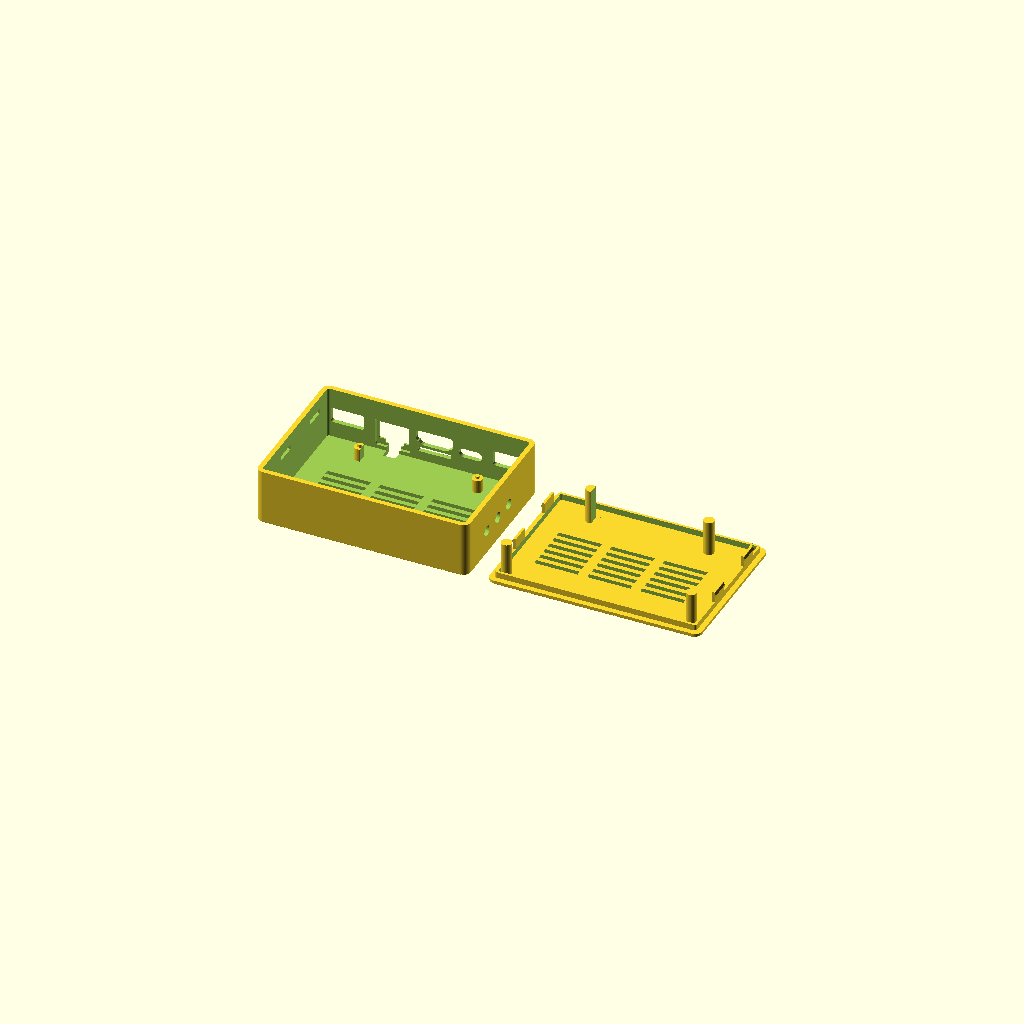
Cell 1 — every parameter at its default value.
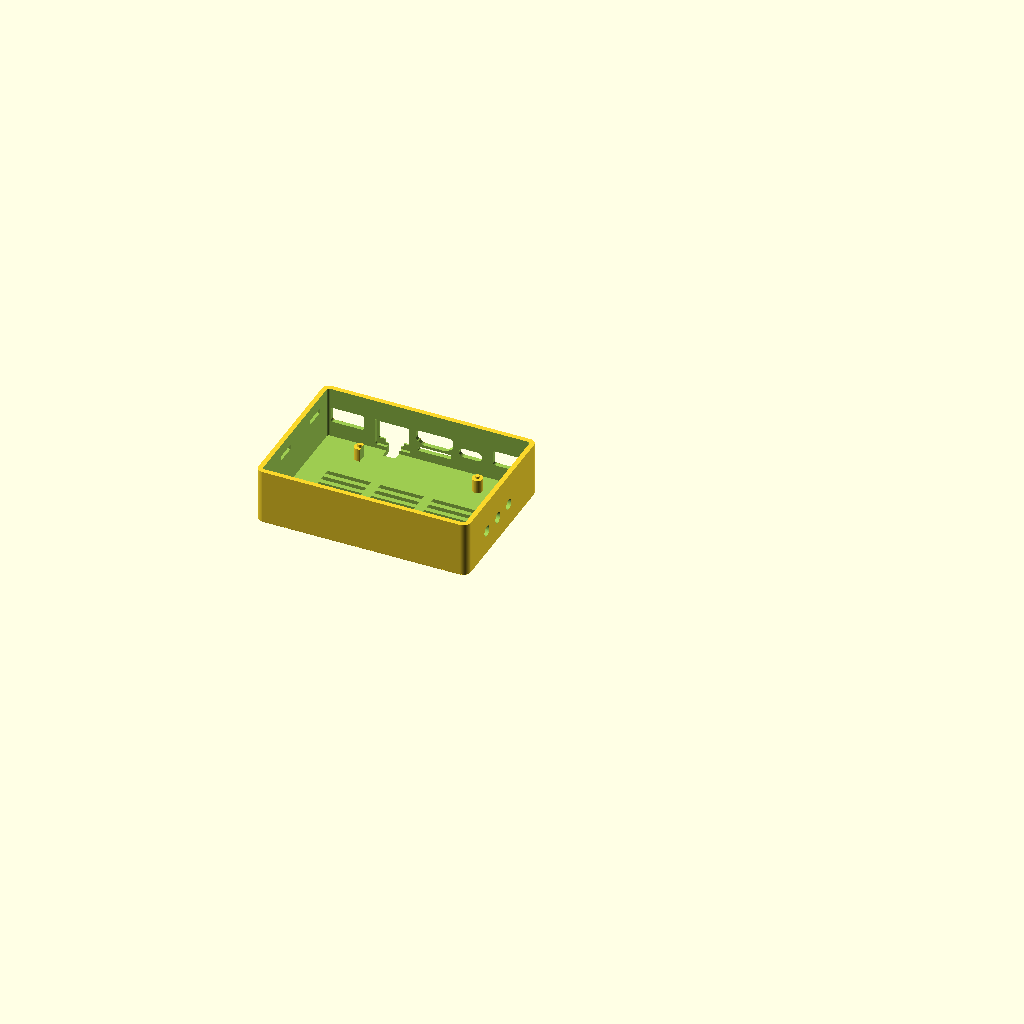
Cell 2: part = "base" (everything else at default).
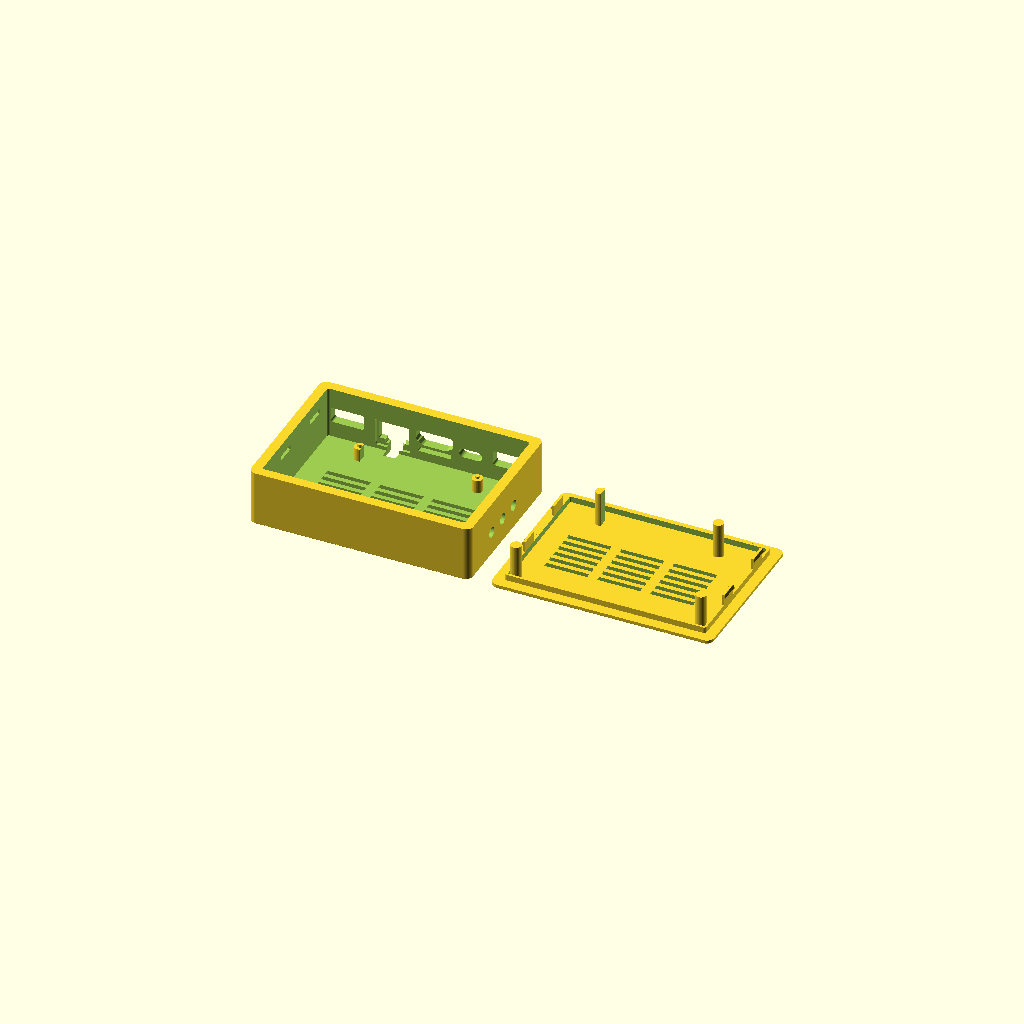
Cell 3: wall = 4 (everything else at default).
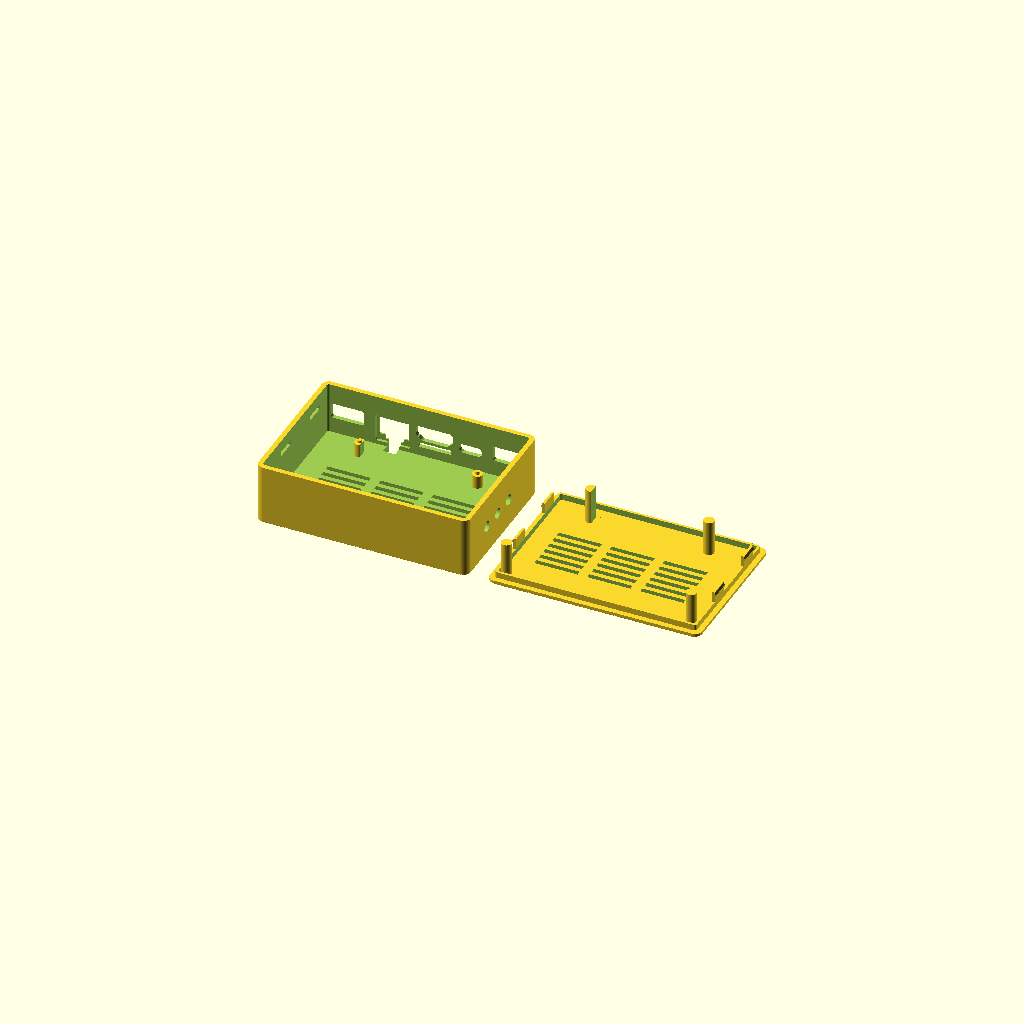
Cell 4: floor_thickness = 4 (everything else at default).
One fixed orthographic camera (rotation 55°, 0°, 25°; colour scheme Cornfield) for every cell.
The OpenSCAD source (vim1s-case.scad):
// VIM1S V11 case, measured from the supplied STEP assembly. Units: mm.
// Export part="base" and part="lid" separately; both are oriented for printing.
// PETG recommended: 0.2 mm layers, 4 perimeters. No hardware required.
// Base port openings may need supports; print lid exterior-side down.
// Insert PCB onto the four pegs, then press the lid down.
// Release the two exposed catches opposite the buttons with a blunt plastic tool.
// Lift that edge and tilt the lid to disengage the hidden button-side catches.
// The STEP has no heatsink, attached cables or plugs; check those on a test print.
// The unused 40-pin GPIO header is enclosed beneath the lid.
// The small underside opening beneath USB-C is closed.
// Front opening styles follow diy-case-210917.stp, sized for the VIM1S sockets.
// Heatsink is a generic purchased-part visualization, never part of printed exports.
// Walls/lid are raised 3 mm for a 20 x 20 x 10 mm heatsink and 0.5 mm pad.
// The rear wall is closed; the button side has only three external button holes.
// The lid has ventilation slots only; accessory connector openings are closed.
// Snap tabs join the continuous locating rim; their lower sections flex freely.
// Exterior corner fillets are formed first, then top/bottom edge chamfers.

/* [Output] */
part = "layout"; // [layout,base,lid,assembled,exploded,open]
show_pcb = false; // Preview only; requires the included pcb.stl
show_heatsink = true; // Preview only: 20 x 20 x 10 mm sink and 0.5 mm thermal pad

/* [Print fit] */
wall = 2.0;
floor_thickness = 2.0;
lid_thickness = 2.0;
fit_clearance = 0.25;
snap_interference = 0.30;
peg_diameter = 1.70;
button_hole_diameter = 4.5;
port_clearance = 0.35;

/* [Hidden] */
$fn = 48;
eps = 0.02;
pcb_thickness = 1.2;
pcb_top = floor_thickness + 5.5 + pcb_thickness;
pcb_under = pcb_top - pcb_thickness;
// The STEP includes copper/plating a few microns below the nominal laminate.
pcb_seat = pcb_under - 0.05;
lid_z = pcb_top + 14.8;
outer_top = lid_z + lid_thickness;
// Origin: minimum PCB X/Y; Z=case bottom. Ports face +Y, buttons face +X.
step_offset = [5.83999, 62.952, pcb_top];
inner_min = [-0.9, -1.0];
inner_max = [83.4, 57.4];
outer_min = [inner_min[0]-wall, inner_min[1]-wall];
outer_max = [inner_max[0]+wall, inner_max[1]+wall];
outer_size = [outer_max[0]-outer_min[0], outer_max[1]-outer_min[1]];
holes = [[2.49999,3.13419], [79.49999,3.13419],
         [16.49999,48.63420], [65.49999,48.63420]];
clip_y = [20, 46];
clip_width = 8;
clip_drop = 7;
clip_bottom = lid_z - clip_drop;
clip_bump_z = clip_bottom + 0.2;
clip_bump_height = 1.6;
rim_thickness = 1.0;
rim_depth = 2.5;
corner_radius = 3.0;
edge_chamfer = 0.8;

assert(wall >= 1.8, "Wall must be at least 1.8 mm.");
assert(fit_clearance >= 0.15 && fit_clearance <= 0.5,
       "Use 0.15 to 0.5 mm fit clearance.");
assert(snap_interference >= 0.1 && snap_interference <= 0.4,
       "Use 0.1 to 0.4 mm snap interference.");
assert(peg_diameter > 0 && peg_diameter <= 1.9,
       "The measured PCB mounting holes are 2.2 mm diameter.");
assert(button_hole_diameter >= 3 && button_hole_diameter <= 6,
       "Button access diameter must be 3 to 6 mm.");
assert(port_clearance >= 0.25 && port_clearance <= 0.5,
       "Use 0.25 to 0.5 mm connector clearance.");
assert(edge_chamfer >= 0 &&
       edge_chamfer < min(wall,floor_thickness,lid_thickness,corner_radius),
       "Chamfer must be smaller than the wall, floor, lid and corner radius.");
assert(part == "layout" || part == "base" || part == "lid" ||
       part == "assembled" || part == "exploded" || part == "open",
       "Unknown part selector.");

module rounded_box(lo, hi, z, height, radius) {
    translate([lo[0],lo[1],z])
        linear_extrude(height=height)
            hull()
                for (x=[radius,hi[0]-lo[0]-radius])
                    for (y=[radius,hi[1]-lo[1]-radius])
                        translate([x,y]) circle(r=radius);
}

module finished_exterior(z, height, bottom=0, top=0) {
    intersection() {
        rounded_box(outer_min,outer_max,z,height,corner_radius);
        union() {
            rounded_box(outer_min,outer_max,z+bottom,
                        height-bottom-top,corner_radius);
            // Extend the hull sections beyond the final faces so clipping
            // produces exact 45-degree chamfers without flat edge steps.
            if (bottom > 0)
                hull() {
                    rounded_box(outer_min+[bottom+2*eps,bottom+2*eps],
                                outer_max-[bottom+2*eps,bottom+2*eps],
                                z-2*eps,eps,corner_radius-bottom-2*eps);
                    rounded_box(outer_min,outer_max,z+bottom,eps,corner_radius);
                }
            if (top > 0)
                hull() {
                    rounded_box(outer_min,outer_max,
                                z+height-top-eps,eps,corner_radius);
                    rounded_box(outer_min+[top+2*eps,top+2*eps],
                                outer_max-[top+2*eps,top+2*eps],
                                z+height+eps,eps,corner_radius-top-2*eps);
                }
        }
    }
}

module box_between(lo, hi) {
    translate(lo) cube(hi-lo);
}

module rounded_profile(center, size, radius) {
    translate(center)
        hull()
            for (x=[-size[0]/2+radius,size[0]/2-radius])
                for (z=[-size[1]/2+radius,size[1]/2-radius])
                    translate([x,z]) circle(r=radius);
}

module connector_profile(kind) {
    if (kind == "usb_left" || kind == "usb_right")
        rounded_profile([kind == "usb_left" ? 7.25 : 74.80,3.10],
                        [13.10,5.72],0.60);
    else if (kind == "usb_c")
        rounded_profile([58.50,1.63],[8.94,3.16],1.58);
    else if (kind == "hdmi")
        // Stepped trapezoid measured across the HDMI shell's front lip.
        polygon([[36.00,2.878],[36.00,5.360],[36.798,6.158],
                 [50.205,6.158],[51.005,5.362],[51.005,2.878],
                 [50.437,2.115],[49.894,1.944],[49.757,1.856],
                 [48.891,0.877],[48.294,0.605],[38.711,0.605],
                 [38.109,0.877],[37.248,1.856],[37.111,1.944],
                 [36.563,2.115]]);
    else if (kind == "ethernet")
        // RJ45 plug aperture with a stepped latch channel opening underneath.
        polygon([[20.30,4.80],[32.10,4.80],[32.10,-2.00],
                 [29.50,-2.00],[29.50,-3.80],[28.40,-3.80],
                 [28.40,-pcb_top-1],[24.00,-pcb_top-1],
                 [24.00,-3.80],[22.90,-3.80],[22.90,-2.00],
                 [20.30,-2.00]]);
    else if (kind == "sd")
        rounded_profile([43.455,-1.8592],[13.10,1.28],0.20);
}

module profile_extrusion(y, depth, clearance) {
    translate([0,y,pcb_top])
        rotate([90,0,0])
            linear_extrude(height=depth)
                offset(r=clearance) children();
}

module front_opening(kind) {
    profile_extrusion(outer_max[1]+eps,outer_max[1]-54.0+2*eps,
                      port_clearance)
        connector_profile(kind);
    // Offset slices preserve the concave RJ45 latch steps through the edge bevel.
    for (i=[1:3])
        profile_extrusion(outer_max[1]-0.25+i*(0.25+eps)/3,
                          (0.25+eps)/3+eps,port_clearance+0.15*i/3)
            connector_profile(kind);
}

module port_cutouts() {
    for (kind=["usb_left","ethernet","hdmi","sd","usb_c","usb_right"])
        front_opening(kind);
    // A blind rear relief clears the RJ45 housing; the visible face follows its
    // smaller plug-and-latch contour, as in the reference case.
    profile_extrusion(58.575,58.575-54.0,port_clearance)
        rounded_profile([26.20,0.95],[13.80,11.30],0.50);
    // Actuators lie at y=14.434,24.134,33.834; original z=1.8.
    for (y=[14.43418,24.13419,33.83420])
        translate([80.8,y,pcb_top+1.8])
            rotate([0,90,0])
                cylinder(d=button_hole_diameter,h=outer_max[0]-80.8+eps);
}

module vents(z, height) {
    for (x=[9,31,53])
        for (y=[14:4:34])
            translate([x,y,z]) cube([18,2,height]);
}

module post_shape(index,z,height,radius=2.2) {
    // Ethernet overlaps the right edge of the front-left mounting land.
    difference() {
        translate([holes[index][0],holes[index][1],z])
            cylinder(r=radius,h=height);
        if (index == 2)
            box_between([holes[index][0]+0.90,holes[index][1]-3,z-eps],
                        [holes[index][0]+4,holes[index][1]+3,z+height+eps]);
    }
}

module snap_windows() {
    for (y=clip_y) {
        box_between([outer_min[0]-eps,y-clip_width/2-0.3,clip_bump_z-0.15],
                    [inner_min[0]+0.2,y+clip_width/2+0.3,
                     clip_bump_z+clip_bump_height+0.25]);
        box_between([inner_max[0]-0.2,y-clip_width/2-0.3,clip_bump_z-0.15],
                    // Blind pockets retain a solid 1.4 mm exterior wall.
                    [inner_max[0]+0.6,y+clip_width/2+0.3,
                     clip_bump_z+clip_bump_height+0.25]);
    }
}

module base() {
    difference() {
        union() {
            difference() {
                finished_exterior(0,lid_z,bottom=edge_chamfer);
                rounded_box(inner_min,inner_max,floor_thickness,
                            lid_z-floor_thickness+eps,1.0);
            }
            for (i=[0:3]) {
                post_shape(i,floor_thickness-eps,
                           pcb_seat-floor_thickness+eps);
                translate([holes[i][0],holes[i][1],pcb_seat-eps])
                    cylinder(d=peg_diameter,h=pcb_top-0.15-pcb_seat+eps);
            }
        }
        port_cutouts();
        snap_windows();
        vents(-eps,floor_thickness+2*eps);
    }
}

module locating_rim() {
    lo = inner_min + [fit_clearance,fit_clearance];
    hi = inner_max - [fit_clearance,fit_clearance];
    difference() {
        rounded_box(lo,hi,lid_z-rim_depth,rim_depth+eps,1.0);
        rounded_box(lo+[rim_thickness,rim_thickness],
                    hi-[rim_thickness,rim_thickness],
                    lid_z-rim_depth-eps,rim_depth+3*eps,0.5);
    }
}

module catch_bump(x,y,right=false) {
    reach = fit_clearance + snap_interference;
    translate([x,y+clip_width/2,clip_bump_z])
        rotate([90,0,0])
            linear_extrude(height=clip_width)
                polygon(right ?
                    [[-eps,0],[reach,1.0],[reach,clip_bump_height],
                     [-eps,clip_bump_height]] :
                    [[eps,0],[-reach,1.0],[-reach,clip_bump_height],
                     [eps,clip_bump_height]]);
}

module lid_assembled() {
    difference() {
        union() {
            finished_exterior(lid_z,lid_thickness,top=edge_chamfer);
            locating_rim();
            for (y=clip_y) {
                xl = inner_min[0]+fit_clearance;
                xr = inner_max[0]-fit_clearance;
                translate([xl,y-clip_width/2,clip_bottom])
                    cube([rim_thickness,clip_width,clip_drop-rim_depth+eps]);
                translate([xr-rim_thickness,y-clip_width/2,clip_bottom])
                    cube([rim_thickness,clip_width,clip_drop-rim_depth+eps]);
                catch_bump(xl,y);
                catch_bump(xr,y,true);
            }
            // Hold the board on its locating pegs, with 0.25 mm vertical play.
            for (i=[0:3])
                post_shape(i,pcb_top+0.25,lid_z-pcb_top-0.25+eps);
        }
        port_cutouts();
        vents(lid_z-eps,lid_thickness+2*eps);
    }
}

module lid_print() {
    // Exterior roof on the bed; rim, catches and hold-down posts grow upward.
    translate([0,0,outer_top]) mirror([0,0,1]) lid_assembled();
}

module pcb_reference() {
    if (show_pcb && $preview)
        color([0.12,0.55,0.30]) translate(step_offset) import("pcb.stl");
}

module heatsink_reference() {
    if (show_heatsink && $preview)
        // Centered on the 12.88 x 10.48 mm SoC; pad rests on its top face.
        translate([40.94279-10,23.455-10,pcb_top+1.27]) {
            color([0.30,0.32,0.35]) cube([20,20,0.5]);
            translate([0,0,0.5]) color([0.75,0.78,0.80]) {
                cube([20,20,1.5]);
                for (i=[0:6])
                    translate([i*19/6,0,1.5]) cube([1,20,8.5]);
            }
        }
}

if (part == "base") base();
else if (part == "lid") lid_print();
else if (part == "layout") {
    base();
    translate([outer_size[0]+8,0,0]) lid_print();
}
else {
    color([0.2,0.35,0.5]) base();
    if (part != "open")
        translate([0,0,part == "exploded" ? 18 : 0])
            color([0.7,0.8,0.88]) lid_assembled();
    pcb_reference();
    heatsink_reference();
}
Parameter table extracted from the source (name, type, default, range or options):
part: string, default "layout", options "layout", "base", "lid", "assembled", "exploded", "open"
show_pcb: bool, default false
show_heatsink: bool, default true
wall: number, default 2
floor_thickness: number, default 2
lid_thickness: number, default 2
fit_clearance: number, default 0.25
snap_interference: number, default 0.3
peg_diameter: number, default 1.7
button_hole_diameter: number, default 4.5
port_clearance: number, default 0.35
